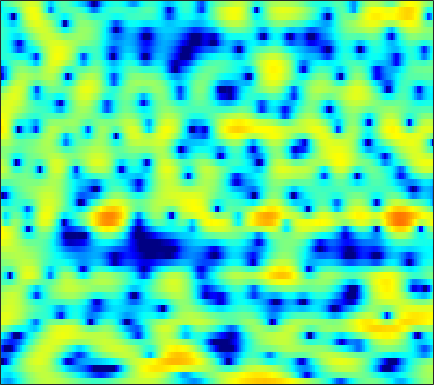

Source data for this figure (header and first rows):
-7.0547, -7.8387, -8.7354, -9.1328, -8.9759, -8.214, -7.0435, -6.085, -4.7948, -3.5898, -2.536, -1.7808, -0.91555, -0.16057, 0.32813, 0.87741, 1.3601, 1.6448, 1.9656, 2.2026, 2.3502, 2.4213, 2.4438, 2.417
-5.632, -5.994, -6.364, -6.503, -6.393, -5.96, -5.251, -4.594, -3.638, -2.652, -1.71, -1.048, -0.2488, 0.4493, 0.9041, 1.432, 1.843, 2.083, 2.314, 2.445, 2.486, 2.452, 2.329, 2.122
-5.828, -5.685, -5.339, -4.824, -4.345, -3.61, -2.822, -2.22, -1.404, -0.6114, 0.1436, 0.6714, 1.288, 1.821, 2.151, 2.505, 2.735, 2.828, 2.828, 2.707, 2.44, 2.15, 1.634, 0.9598
-23.71, -23.49, -16.45, -11.98, -9.594, -7.09, -5.054, -3.753, -2.253, -0.9528, 0.1847, 0.9304, 1.783, 2.491, 2.923, 3.363, 3.65, 3.746, 3.732, 3.537, 3.154, 2.712, 1.962, 0.9367
-11.5, -11.8, -11.68, -11.01, -10.22, -8.881, -7.38, -6.194, -4.654, -3.163, -1.787, -0.8404, 0.2875, 1.27, 1.885, 2.574, 3.1, 3.377, 3.595, 3.64, 3.49, 3.258, 2.785, 2.143
-13.57, -16.01, -20.56, -28.07, -25.98, -18.7, -14.26, -11.76, -9.09, -6.917, -5.024, -3.763, -2.273, -0.9574, -0.08744, 0.9175, 1.76, 2.283, 2.832, 3.224, 3.462, 3.549, 3.516, 3.336
-9.833, -10.99, -12.43, -13.53, -14.06, -14.22, -13.83, -13.17, -11.86, -10.23, -8.424, -7.09, -5.369, -3.787, -2.708, -1.43, -0.3146, 0.4256, 1.28, 2.008, 2.564, 2.914, 3.267, 3.503
-4.947, -5.887, -7.372, -9.249, -11.03, -14.3, -19.68, -27.77, -22.73, -15.4, -11.4, -9.319, -7.19, -5.543, -4.515, -3.292, -2.18, -1.397, -0.4109, 0.5379, 1.407, 1.998, 2.668, 3.233
0.828, 0.3822, -0.3517, -1.219, -1.933, -2.897, -3.753, -4.251, -4.673, -4.883, -4.998, -5.159, -5.529, -6.17, -6.761, -7.377, -7.132, -6.195, -4.335, -2.444, -0.8014, 0.2581, 1.404, 2.287
3.942, 3.879, 3.679, 3.365, 3.078, 2.607, 2.064, 1.607, 0.9372, 0.1356, -0.8393, -1.733, -3.241, -5.218, -7.103, -9.872, -11, -9.596, -6.797, -4.49, -2.818, -1.95, -1.176, -0.7708
3.621, 3.775, 3.862, 3.825, 3.722, 3.478, 3.133, 2.808, 2.29, 1.675, 0.9859, 0.415, -0.3786, -1.172, -1.732, -2.34, -2.747, -2.912, -3.016, -3.072, -3.207, -3.418, -3.983, -4.967
2.667, 2.967, 3.232, 3.357, 3.369, 3.274, 3.06, 2.825, 2.419, 1.927, 1.359, 0.9034, 0.2724, -0.3531, -0.7933, -1.335, -1.81, -2.111, -2.471, -2.808, -3.171, -3.529, -4.139, -4.983
2.123, 2.494, 2.865, 3.084, 3.148, 3.111, 2.926, 2.691, 2.25, 1.664, 0.9389, 0.3163, -0.6027, -1.567, -2.271, -3.094, -3.669, -3.87, -3.877, -3.671, -3.39, -3.174, -2.956, -2.822
1.563, 1.993, 2.432, 2.734, 2.863, 2.895, 2.768, 2.556, 2.102, 1.411, 0.4459, -0.5008, -2.131, -4.316, -6.431, -10.07, -13.47, -12.92, -9.526, -6.632, -4.547, -3.377, -2.169, -1.255
-0.1068, 0.3422, 0.8025, 1.14, 1.341, 1.554, 1.688, 1.712, 1.606, 1.291, 0.7069, 0.0593, -1.111, -2.669, -4.061, -5.964, -7.231, -7.205, -6.082, -4.586, -3.219, -2.338, -1.351, -0.5163
-2.053, -2.094, -2.352, -2.597, -2.546, -1.991, -1.006, -0.2003, 0.7419, 1.411, 1.769, 1.838, 1.683, 1.31, 0.9299, 0.3588, -0.2036, -0.5862, -1.035, -1.408, -1.704, -1.842, -1.843, -1.537
-2.301, -3.389, -6.062, -11.71, -25.52, -11.93, -4.971, -2.059, 0.5095, 2.181, 3.233, 3.717, 4.023, 4.008, 3.807, 3.307, 2.542, 1.78, 0.4613, -1.317, -3.76, -6.218, -10.08, -10.64
-1.023, -1.307, -1.793, -2.178, -2.191, -1.657, -0.6289, 0.2675, 1.4, 2.329, 2.997, 3.321, 3.522, 3.47, 3.266, 2.775, 2.032, 1.289, 0.03251, -1.555, -3.479, -5.044, -6.788, -7.209
-0.0004669, 0.1579, 0.322, 0.4915, 0.6437, 0.9012, 1.212, 1.466, 1.79, 2.063, 2.25, 2.314, 2.29, 2.128, 1.916, 1.51, 0.9643, 0.4718, -0.276, -1.098, -1.931, -2.511, -3.169, -3.629
1.103, 1.306, 1.511, 1.659, 1.746, 1.833, 1.894, 1.922, 1.931, 1.901, 1.825, 1.733, 1.562, 1.327, 1.105, 0.7525, 0.3312, -0.02703, -0.5534, -1.126, -1.733, -2.197, -2.826, -3.444
2.448, 2.541, 2.599, 2.586, 2.533, 2.414, 2.248, 2.096, 1.866, 1.611, 1.34, 1.133, 0.8559, 0.5814, 0.3726, 0.08204, -0.2299, -0.4911, -0.8911, -1.361, -1.913, -2.39, -3.1, -3.911
3.984, 3.899, 3.715, 3.456, 3.215, 2.829, 2.375, 1.989, 1.43, 0.8483, 0.2799, -0.102, -0.5147, -0.7844, -0.8893, -0.946, -0.9715, -1.008, -1.135, -1.399, -1.828, -2.276, -3.062, -4.069
5.407, 5.088, 4.619, 4.097, 3.673, 3.031, 2.271, 1.597, 0.5288, -0.7461, -2.172, -3.231, -4.282, -4.498, -4.078, -3.106, -2.101, -1.49, -0.9361, -0.7138, -0.837, -1.158, -1.894, -2.997
5.54, 4.822, 4.01, 3.408, 3.038, 2.558, 1.918, 1.247, -0.0207, -1.898, -4.729, -8.005, -16.74, -18.44, -10.18, -5.13, -2.207, -0.7409, 0.5524, 1.249, 1.421, 1.23, 0.5774, -0.5333
1.58, -0.8974, -3.203, -2.587, -1.298, 0.03616, 0.66, 0.6746, 0.2118, -0.708, -1.909, -2.769, -3.483, -3.282, -2.499, -0.9844, 0.6567, 1.77, 2.938, 3.674, 3.952, 3.859, 3.273, 2.162
-1.036, -3.848, -6.468, -5.328, -3.644, -1.996, -1.164, -1.023, -1.433, -2.428, -3.904, -5.171, -6.343, -5.822, -4.359, -1.96, 0.2323, 1.611, 3.038, 4.002, 4.514, 4.6, 4.316, 3.581
-0.7085, -1.552, -2.272, -2.537, -2.499, -2.346, -2.312, -2.472, -3.093, -4.341, -6.495, -8.942, -13.13, -11.83, -7.954, -3.91, -1.085, 0.4944, 2.06, 3.129, 3.766, 3.989, 4, 3.691
-5.766, -6.458, -6.466, -5.739, -5.035, -4.137, -3.459, -3.136, -2.93, -2.968, -3.137, -3.243, -3.157, -2.653, -1.993, -0.8676, 0.3094, 1.121, 2.046, 2.748, 3.216, 3.415, 3.476, 3.324
-17.04, -34.88, -16.09, -10.21, -7.717, -5.503, -4.002, -3.194, -2.389, -1.804, -1.345, -1.04, -0.6368, -0.1901, 0.1769, 0.7026, 1.244, 1.634, 2.103, 2.486, 2.76, 2.884, 2.915, 2.796
-6.414, -6.791, -6.517, -5.608, -4.771, -3.702, -2.772, -2.183, -1.529, -0.9999, -0.5703, -0.2935, 0.0326, 0.335, 0.5519, 0.8269, 1.099, 1.303, 1.568, 1.815, 2.018, 2.127, 2.205, 2.173
-1.467, -1.613, -1.705, -1.657, -1.554, -1.351, -1.114, -0.9225, -0.6795, -0.4583, -0.2742, -0.167, -0.07137, -0.0385, -0.04246, -0.05972, -0.05563, -0.004927, 0.1575, 0.4332, 0.7882, 1.066, 1.397, 1.62
1.517, 1.28, 0.9176, 0.519, 0.2143, -0.156, -0.4447, -0.5827, -0.6395, -0.5878, -0.5013, -0.4754, -0.566, -0.8682, -1.257, -1.968, -2.782, -3.277, -3.402, -2.704, -1.474, -0.49, 0.6412, 1.476
3.145, 2.717, 1.94, 0.8902, -0.06223, -1.512, -2.904, -3.598, -3.663, -2.94, -2.033, -1.509, -1.204, -1.439, -2.079, -3.753, -6.935, -11.44, -29.47, -10.16, -4.325, -1.723, 0.6068, 2.095
2.313, 1.881, 0.9212, -0.5767, -2.196, -5.369, -10.96, -20.92, -15.51, -8.052, -4.625, -3.107, -1.913, -1.431, -1.44, -1.863, -2.582, -3.082, -3.179, -2.298, -0.8374, 0.282, 1.577, 2.551
0.4299, 0.3707, -0.0482, -0.8374, -1.65, -2.925, -4.151, -4.745, -4.758, -4.023, -3.021, -2.301, -1.514, -0.9676, -0.6825, -0.4194, -0.2209, -0.06582, 0.2088, 0.5829, 1.036, 1.384, 1.781, 2.055
-0.05697, 0.2332, 0.3135, 0.1099, -0.1628, -0.6109, -1.045, -1.289, -1.457, -1.44, -1.259, -1.054, -0.7399, -0.41, -0.1749, 0.1271, 0.4232, 0.6488, 0.942, 1.209, 1.421, 1.53, 1.567, 1.431
1.631, 1.826, 1.799, 1.502, 1.143, 0.5593, -0.05421, -0.4726, -0.9066, -1.135, -1.171, -1.111, -0.9541, -0.7346, -0.5444, -0.2586, 0.07769, 0.3643, 0.7732, 1.17, 1.478, 1.606, 1.599, 1.327
4.342, 4.167, 3.628, 2.736, 1.828, 0.3227, -1.405, -2.673, -3.865, -4.132, -3.745, -3.354, -2.984, -2.876, -2.891, -2.859, -2.519, -1.988, -0.996, 0.07464, 1.004, 1.521, 1.912, 1.937
5.83, 5.409, 4.515, 3.148, 1.731, -0.8849, -4.844, -9.608, -28.84, -13.61, -8.268, -6.577, -5.863, -6.568, -8.077, -11.71, -14.63, -11.14, -6.182, -2.894, -0.7252, 0.4095, 1.414, 1.938
5.409, 5.078, 4.373, 3.336, 2.323, 0.6776, -1.213, -2.62, -4.033, -4.58, -4.569, -4.564, -4.881, -5.735, -6.751, -8.28, -8.772, -7.823, -5.653, -3.547, -1.91, -0.9992, -0.133, 0.4018
4.434, 4.353, 4.056, 3.564, 3.08, 2.319, 1.49, 0.8713, 0.1056, -0.5697, -1.161, -1.573, -2.126, -2.66, -3.03, -3.404, -3.536, -3.444, -3.123, -2.704, -2.295, -2.072, -1.916, -1.918
3.627, 3.764, 3.804, 3.696, 3.531, 3.209, 2.786, 2.418, 1.868, 1.279, 0.6596, 0.1826, -0.4535, -1.071, -1.488, -1.957, -2.319, -2.509, -2.672, -2.802, -2.988, -3.2, -3.676, -4.454
2.898, 3.212, 3.526, 3.706, 3.753, 3.696, 3.503, 3.263, 2.825, 2.248, 1.536, 0.9165, -0.00265, -0.9906, -1.726, -2.606, -3.252, -3.545, -3.698, -3.69, -3.727, -3.879, -4.371, -5.354
1.69, 2.215, 2.824, 3.311, 3.578, 3.792, 3.83, 3.729, 3.409, 2.841, 1.997, 1.159, -0.2745, -2.126, -3.833, -6.404, -8.473, -8.661, -7.251, -5.524, -4.222, -3.627, -3.276, -3.371
-1.102, -0.2642, 0.7778, 1.718, 2.326, 2.968, 3.383, 3.532, 3.478, 3.122, 2.421, 1.635, 0.1822, -1.881, -3.988, -7.907, -12.72, -12.6, -8.253, -5.035, -3.008, -2.005, -1.188, -0.8073
-6.681, -5.396, -3.559, -1.788, -0.592, 0.7368, 1.723, 2.234, 2.62, 2.689, 2.456, 2.093, 1.374, 0.4616, -0.28, -1.203, -1.774, -1.833, -1.45, -0.7594, -0.05485, 0.3903, 0.7951, 0.9287
-18.3, -14.67, -9.644, -5.936, -3.84, -1.725, -0.2204, 0.5863, 1.319, 1.707, 1.817, 1.756, 1.526, 1.206, 0.9675, 0.7268, 0.6245, 0.6741, 0.8988, 1.238, 1.619, 1.851, 2.033, 1.995
-14.18, -12.28, -8.948, -6.039, -4.301, -2.507, -1.2, -0.4894, 0.1509, 0.4826, 0.5519, 0.4591, 0.2013, -0.1692, -0.4529, -0.7066, -0.689, -0.455, 0.1263, 0.8827, 1.655, 2.165, 2.661, 2.905
-6.214, -5.657, -4.747, -3.796, -3.148, -2.425, -1.894, -1.612, -1.411, -1.392, -1.577, -1.904, -2.627, -3.768, -4.934, -6.721, -7.611, -6.71, -4.196, -1.663, 0.3654, 1.557, 2.737, 3.51
-3.811, -3.648, -3.513, -3.501, -3.594, -3.831, -4.183, -4.455, -4.739, -4.871, -4.912, -5.018, -5.469, -6.525, -7.947, -11.1, -14.34, -11.94, -6.728, -2.958, -0.3045, 1.161, 2.619, 3.615
-3.514, -3.589, -3.931, -4.597, -5.343, -6.76, -8.72, -10.51, -12.48, -12.17, -10.1, -8.53, -6.971, -5.983, -5.492, -4.952, -4.225, -3.404, -2.01, -0.4954, 0.9183, 1.841, 2.842, 3.579
-3.403, -3.581, -4.083, -4.936, -5.857, -7.584, -10.1, -12.71, -16.72, -15.61, -11.27, -8.714, -6.184, -4.346, -3.265, -2.061, -1.019, -0.295, 0.6092, 1.44, 2.158, 2.617, 3.094, 3.413
-2.982, -3.177, -3.592, -4.169, -4.685, -5.421, -6.116, -6.518, -6.658, -6.198, -5.203, -4.248, -2.917, -1.652, -0.7937, 0.2006, 1.04, 1.56, 2.131, 2.559, 2.849, 2.962, 2.98, 2.844
-2.74, -3.013, -3.461, -3.938, -4.253, -4.535, -4.553, -4.347, -3.789, -2.974, -1.993, -1.212, -0.1802, 0.7693, 1.404, 2.112, 2.647, 2.932, 3.159, 3.209, 3.095, 2.895, 2.474, 1.862
-3.204, -3.656, -4.479, -5.545, -6.416, -7.277, -7.104, -6.148, -4.332, -2.44, -0.7382, 0.3538, 1.578, 2.536, 3.078, 3.588, 3.845, 3.888, 3.743, 3.39, 2.846, 2.345, 1.56, 0.6386
-4.367, -4.604, -5.489, -7.403, -9.987, -17.35, -20.95, -11.43, -5.669, -2.187, 0.2085, 1.557, 2.896, 3.813, 4.254, 4.532, 4.476, 4.208, 3.559, 2.599, 1.384, 0.3987, -0.8337, -1.75
-5.646, -4.748, -4.237, -4.295, -4.512, -4.684, -4.138, -3.145, -1.419, 0.3182, 1.815, 2.736, 3.675, 4.281, 4.524, 4.536, 4.175, 3.616, 2.439, 0.6429, -1.979, -4.727, -9.487, -11.3
-4.62, -3.63, -2.654, -1.948, -1.534, -1.028, -0.4688, 0.001557, 0.6966, 1.413, 2.085, 2.523, 2.997, 3.305, 3.403, 3.333, 2.971, 2.484, 1.479, -0.02217, -2.093, -4.034, -6.654, -7.474
